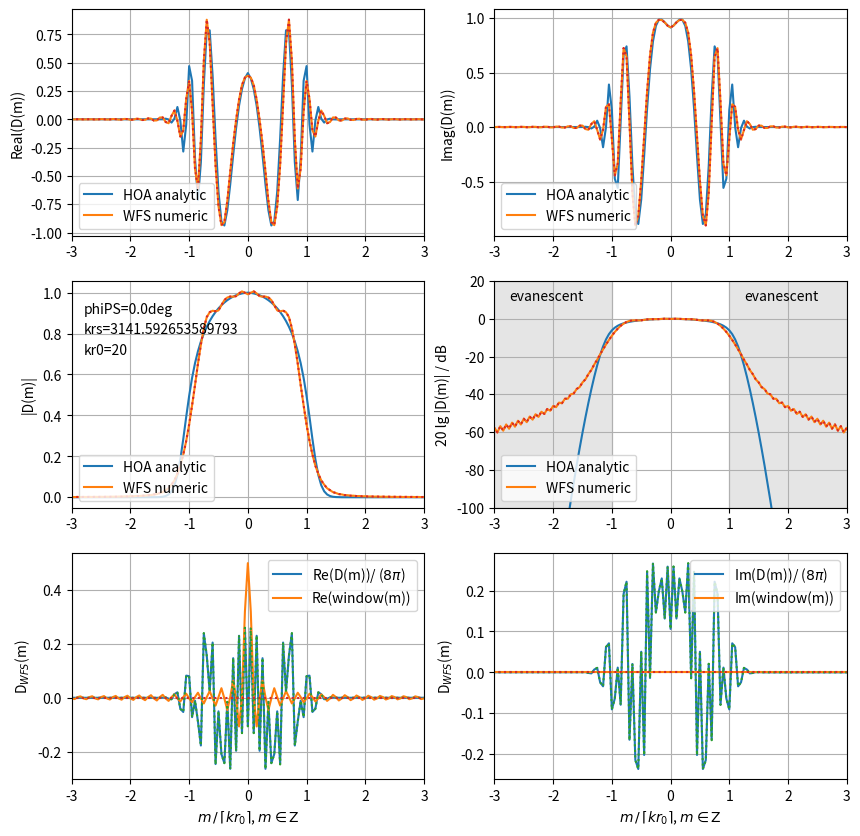

Here is the Python script that generated this plot:
# NFC-HOA vs. WFS driving POINT SOURCE functions equivalence?!
# https://github.com/spatialaudio/sfs-with-local-wavenumber-vector-concept
# /blob/master/nfc_hoa_vs_WFS_drivingfunctions.py
# [redacted]
#
# inspired from
# https://github.com/JensAhrens/soundfieldsynthesis/blob/master/Chapter_4
# /Fig_4_15.m


import matplotlib.pyplot as plt
import matplotlib.patches as patches
import numpy as np
from scipy.special import jv, hankel2, spherical_jn, spherical_yn



# taken from the SFS toolbox
# https://github.com/sfstoolbox/sfs-python/blob/master/sfs/util.py
def spherical_hn2(n, z):
    r"""Spherical Hankel function of 2nd kind.

    Defined as http://dlmf.nist.gov/10.47.E6,

    .. math::

        \hankel{2}{n}{z} = \sqrt{\frac{\pi}{2z}}
        \Hankel{2}{n + \frac{1}{2}}{z},

    where :math:`\Hankel{2}{n}{\cdot}` is the Hankel function of the
    second kind and n-th order, and :math:`z` its complex argument.

    Parameters
    ----------
    n : array_like
        Order of the spherical Hankel function (n >= 0).
    z : array_like
        Argument of the spherical Hankel function.

    """
    return spherical_jn(n, z) - 1j * spherical_yn(n, z)


print("point source")
# since the simulation works in normalized kr-domain, we only need to play
# with the far factor

#TBD: check this prefactors and the analytic solution of Sinc and Jm-1 / Jm+1
#it seems to be not completely wrong, however we have a missing dependency
#of krs and kr0, sign mismatch and normalize mismatch
#re-check with AES140th Hahn et. al
far_r0 = 20
far_ps = 1000*np.pi
# and the point source position angle
phi_ps = 0*np.pi/4



kr0 = far_r0 # or far*np.pi, very large for valid far/hf approx
krs = far_ps
M = 5*int(np.ceil(kr0))  # number of modes
L = 4*M  # number of secondary sources, >=M*2 to avoid spatial aliasing
wavelength = 1  # in m, value can be set arbitrarily
c = 343  # speed of sound in m/s, value can be set arbitrarily
k = 2*np.pi/wavelength  # in rad/m
f =  c/wavelength  # frequency in Hz
omega = 2*np.pi*f  # rad/s
r0 = kr0/k  # radius of spherical/circular array in m
phi_0 = np.arange(0,L)*2*np.pi/L
x0 = np.array([r0*np.cos(phi_0), r0*np.sin(phi_0)])
n_0 = -x0/r0
x_ref = np.zeros((2,1))
x_ref[:,0] = 0

rs = krs/k
Aps = 4*np.pi*rs
x_ps = np.zeros((2,1))
x_ps[0,0] = np.cos(phi_ps)*rs
x_ps[1,0] = np.sin(phi_ps)*rs
k_ps = ( x0 - x_ps ) / np.linalg.norm(x0-x_ps, axis=0)
xoxref = np.linalg.norm(x0 - x_ref, axis=0)
xoxps = np.linalg.norm(x0 - x_ps, axis=0)
w =  ((k_ps * n_0).sum(axis=0)>=0)*1  # sec src sel

ma = np.arange(-M,M+1)
D_WFS = np.zeros((1, L),np.complex128)
D_WFS_FS_numeric = np.zeros((1, 2*M+1),np.complex128)
D_HOA_FS_analytic = np.zeros((1, 2*M+1),np.complex128)
D_WFS_partJ = np.zeros((1, L),np.complex128)
D_WFS_partSinc = np.zeros((1, L),np.complex128)
D_WFS_FS_J_numeric = np.zeros((1, 2*M+1),np.complex128)
D_WFS_FS_J_analytic  = np.zeros((1, 2*M+1),np.complex128)
D_WFS_FS_Sinc_numeric = np.zeros((1, 2*M+1),np.complex128)
D_WFS_FS_Sinc_analytic = np.zeros((1, 2*M+1),np.complex128)
ConvFS_Numeric = np.zeros((1, 2*M+1),np.complex128)

D_WFS_partSinc[0, :] = w
D_WFS_partJ[0, :] = np.sqrt(1j*k) * \
               np.sqrt((xoxref*xoxps)/(xoxref+xoxps)) * \
               (k_ps * n_0).sum(axis=0) * np.exp(-1j*k*xoxps) / \
               (4*np.pi*xoxps) * Aps
# normalize to obtain 0dB in FS domain
# check in comparison to point source and here
D_WFS_partJ[0, :] = 1/2 * D_WFS_partJ[0, :]

D_WFS[0, :] = np.sqrt(8*np.pi) * D_WFS_partSinc[0, :] * D_WFS_partJ[0, :]

for m in ma:
    D_WFS_FS_numeric[0, m+M] = \
        1/(2*np.pi) * np.sum(D_WFS * np.exp(-1j*m*phi_0), 1) * 2*np.pi/L
    D_HOA_FS_analytic[0, m+M] = 0.5* Aps * 1/(2*np.pi*r0) * \
                                spherical_hn2(np.abs(m), krs) / \
                                spherical_hn2(np.abs(m), kr0) *\
    np.exp(-1j*m*phi_ps)

    D_WFS_FS_J_numeric[0, m+M] = \
        1/(2*np.pi) * np.sum(D_WFS_partJ * np.exp(-1j*m*phi_0), 1) * \
        2*np.pi/L

    D_WFS_FS_Sinc_numeric[0, m+M] = \
        1/(2*np.pi) * np.sum(D_WFS_partSinc * np.exp(-1j*m*phi_0), 1) * \
        2*np.pi/L

    D_WFS_FS_J_analytic[0, m+M] = - \
    np.sqrt(1j*kr0) * spherical_hn2(np.abs(m), krs) * np.exp(-1j*m*phi_ps) / \
    (4* np.pi) / 1j**(m-np.abs(m)) * (jv(m-1,kr0) - jv(m+1,kr0)) * Aps

    # TBD: D_WFS_FS_Sinc_analytic

# normalize to obtain 0dB in FS domain
# check in comparison to point source and here
D_WFS_FS_J_analytic[0,:] = np.pi / 2 * D_WFS_FS_J_analytic[0,:]  # !?!?

ConvFS_Numeric = \
    np.sqrt(8*np.pi) * \
    np.convolve(D_WFS_FS_J_numeric[0,:], D_WFS_FS_Sinc_numeric[0,:], mode="same")
ConvFS_Numeric = \
    np.sqrt(8*np.pi) * \
    np.convolve(D_WFS_FS_J_analytic[0,:], D_WFS_FS_Sinc_numeric[0,:],
    mode="same")


m = np.arange(-M,M+1) / np.ceil(kr0)  # we plot over normalized m

fig, (ax1, ax2, ax3) = plt.subplots(3, 2)
fig.set_figheight(10)
fig.set_figwidth(10)


ax1[0].plot(m,D_HOA_FS_analytic[0,:].real,
            label="HOA analytic", color="C0")
ax1[0].plot(m,D_WFS_FS_numeric[0,:].real,
            label="WFS numeric", color="C1")
ax1[0].plot(m,ConvFS_Numeric.real, ":", color="C3")
ax1[0].set_xlim(-3, +3)
# ax1[0].set_xlabel(r"$m \, / \, \lceil k r_0 \rceil$, $m \in \mathrm{Z}$")
ax1[0].set_ylabel(r"Real(D(m))")
ax1[0].legend(loc="lower left")
ax1[0].grid(True)

ax1[1].plot(m,D_HOA_FS_analytic[0,:].imag,
            label="HOA analytic", color="C0")
ax1[1].plot(m,D_WFS_FS_numeric[0,:].imag,
            label="WFS numeric", color="C1")
ax1[1].plot(m,ConvFS_Numeric.imag, ":", color="C3")
ax1[1].set_xlim(-3, +3)
# ax1[1].set_xlabel(r"$m \, / \, \lceil k r_0 \rceil$, $m \in \mathrm{Z}$")
ax1[1].set_ylabel(r"Imag(D(m))")
ax1[1].legend(loc="lower left")
ax1[1].grid(True)


ax2[0].plot(m,np.abs(D_HOA_FS_analytic[0,:]),
            label="HOA analytic", color="C0")
ax2[0].plot(m,np.abs(D_WFS_FS_numeric[0,:]),
            label="WFS numeric", color="C1")
ax2[0].plot(m,np.abs(ConvFS_Numeric), ":", color="C3")
ax2[0].set_xlim(-3, +3)
# ax2[0].set_xlabel(r"$m \, / \, \lceil k r_0 \rceil$, $m \in \mathrm{Z}$")
ax2[0].set_ylabel(r"|D(m)|")
ax2[0].legend(loc="lower left")
ax2[0].grid(True)
ax2[0].text(-2.8, 0.9, ''.join(['phiPS=', str(phi_ps*180/np.pi), 'deg']))
ax2[0].text(-2.8, 0.8, ''.join(['krs=', str(krs)]))
ax2[0].text(-2.8, 0.7, ''.join(['kr0=', str(kr0)]))


ax2[1].plot(m,20*np.log10(np.abs(D_HOA_FS_analytic[0,:])),
            label="HOA analytic", color="C0")
ax2[1].plot(m,20*np.log10(np.abs(D_WFS_FS_numeric[0,:])),
            label="WFS numeric", color="C1")
ax2[1].plot(m,20*np.log10(np.abs(ConvFS_Numeric)), ":", color="C3")
ax2[1].set_xlim(-3, +3)
ax2[1].set_ylim(-100, 20)
# ax2[1].set_xlabel(r"$m \, / \, \lceil k r_0 \rceil$, $m \in \mathrm{Z}$")
ax2[1].set_ylabel(r"20 lg |D(m)| / dB")
ax2[1].legend(loc="lower left")
ax2[1].grid(True)
ax2[1].text(-2.75, 10 , "evanescent")
ax2[1].text(+1.25, 10 , "evanescent")
rect_evanl = patches.Rectangle((-3,-100),2,120,linewidth=1,edgecolor='gray',
                         facecolor='gray', alpha=0.2)
rect_evanr = patches.Rectangle((1,-100),2,120,linewidth=1,edgecolor='gray',
                         facecolor='gray', alpha=0.2)
ax2[1].add_patch(rect_evanl)
ax2[1].add_patch(rect_evanr)


ax3[0].plot(m,D_WFS_FS_J_numeric[0,:].real,
            color="C0", label=(r"Re(D(m))/ ($8\pi$)"))
ax3[0].plot(m,D_WFS_FS_Sinc_numeric[0,:].real,
            color="C1", label=(r"Re(window(m))"))
ax3[0].plot(m,D_WFS_FS_J_analytic[0,:].real,":", color="C2", )
ax3[0].plot(m,D_WFS_FS_Sinc_analytic[0,:].real,":", color="C3", )
ax3[0].set_xlim(-3, +3)
ax3[0].set_xlabel(r"$m \, / \, \lceil k r_0 \rceil$, $m \in \mathrm{Z}$")
ax3[0].set_ylabel(r"D$_{WFS}$(m)")
ax3[0].legend(loc="best")
ax3[0].grid(True)

ax3[1].plot(m,D_WFS_FS_J_numeric[0,:].imag,
            color="C0", label=(r"Im(D(m))/ ($8\pi$)"))
ax3[1].plot(m,D_WFS_FS_Sinc_numeric[0,:].imag,
            color="C1", label=(r"Im(window(m))"))
ax3[1].plot(m,D_WFS_FS_J_analytic[0,:].imag,":", color="C2")
ax3[1].plot(m,D_WFS_FS_Sinc_analytic[0,:].imag,":", color="C3")
ax3[1].set_xlim(-3, +3)
ax3[1].set_xlabel(r"$m \, / \, \lceil k r_0 \rceil$, $m \in \mathrm{Z}$")
ax3[1].set_ylabel(r"D$_{WFS}$(m)")
ax3[1].legend(loc="best")
ax3[1].grid(True)


#plt.show()
plt.savefig('nfc_hoa_vs_WFS_drivingfunctions_plot_PS.pdf',
            dpi=300, bbox_inches='tight')
